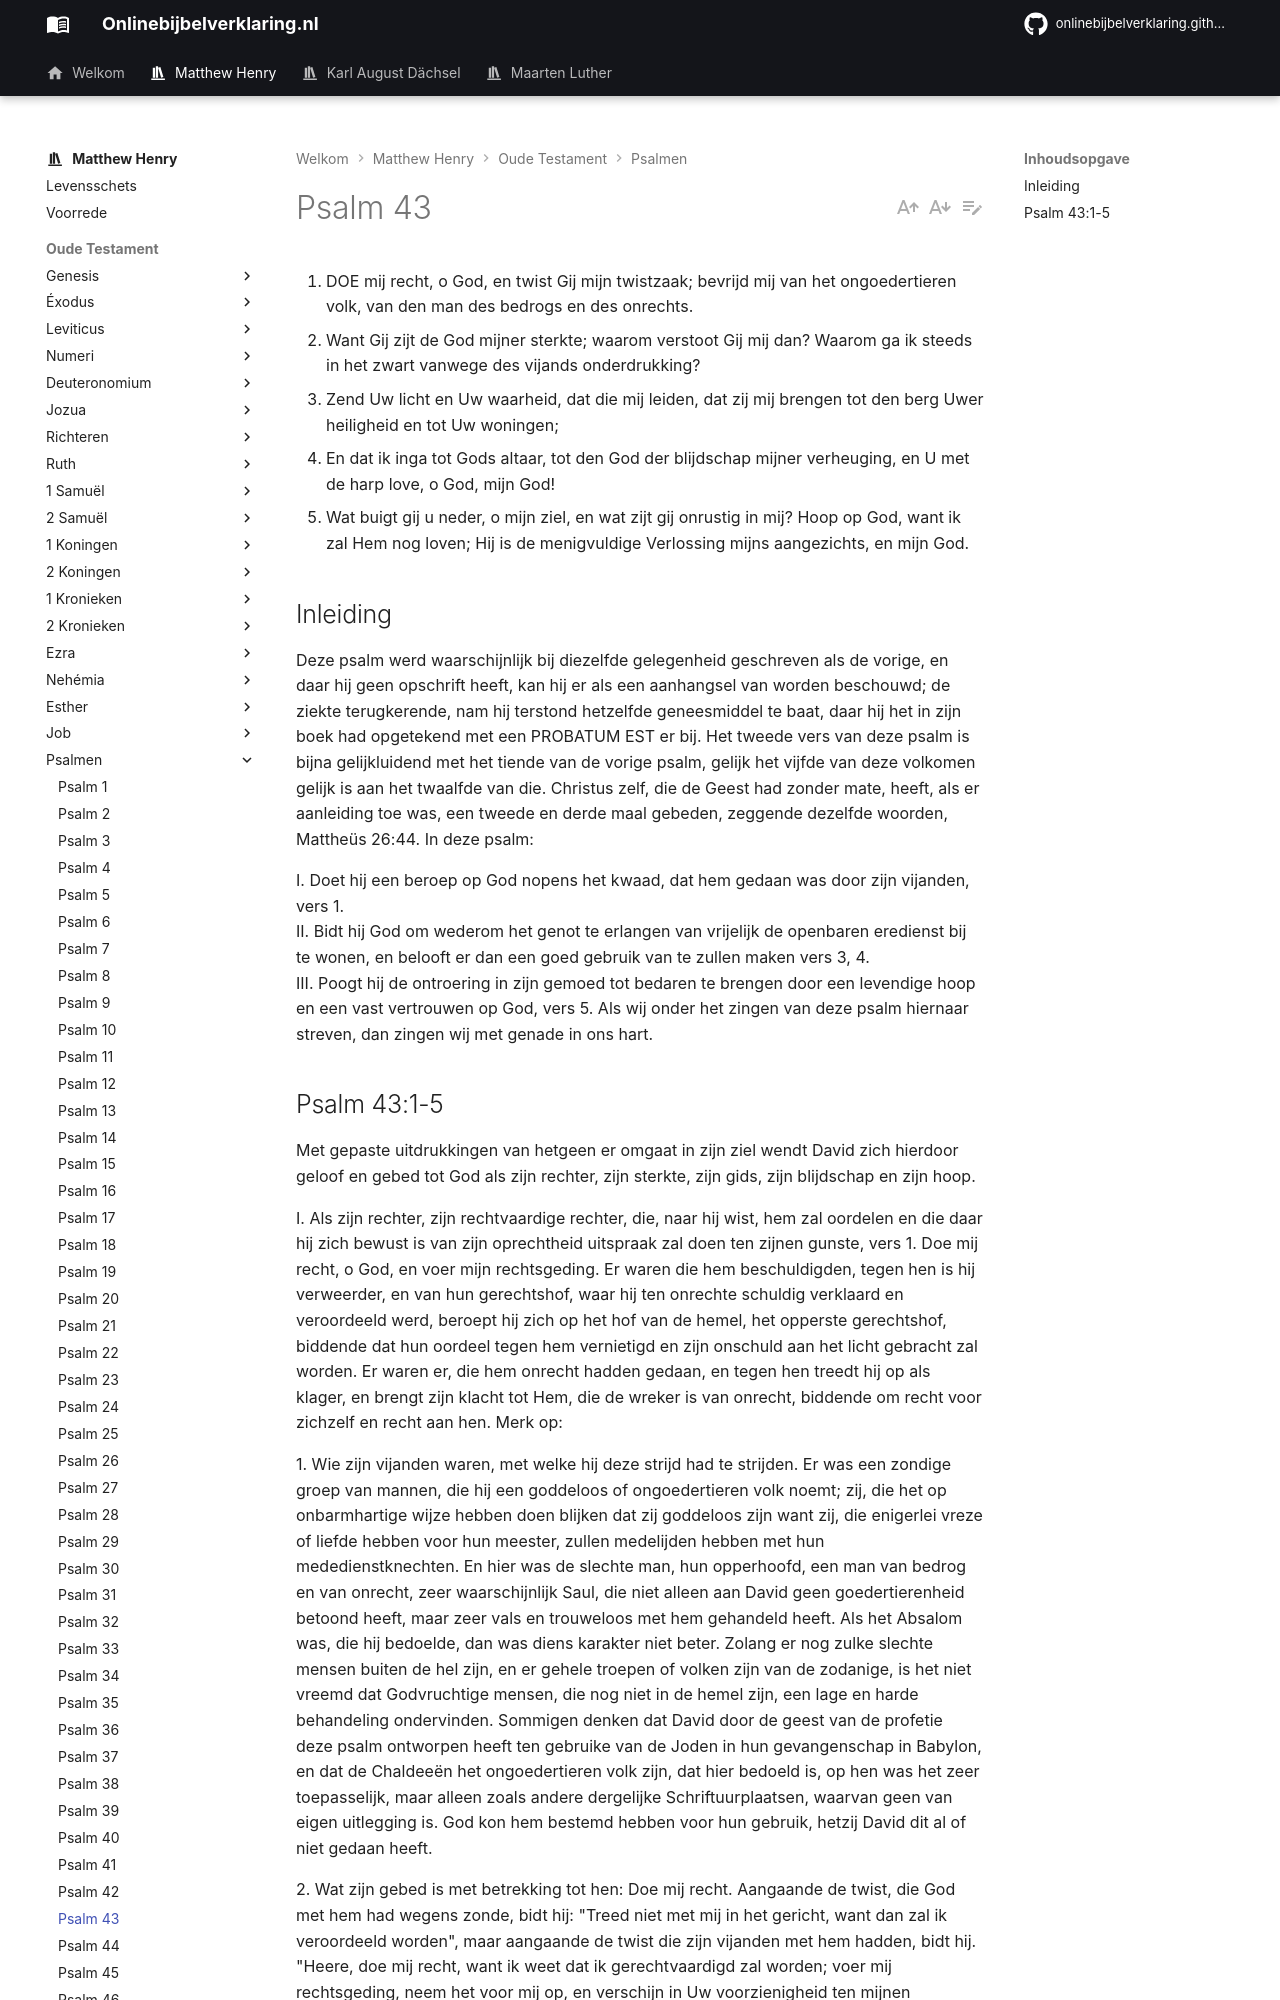

repository: onlinebijbelverklaring/dev-preview · page: matthewhenry/Psalmen/Psalm43/index.html · generator: mkdocs

1. DOE mij recht, o God, en twist Gij mijn twistzaak; bevrijd mij van het ongoedertieren volk, van den man des bedrogs en des onrechts.
2. Want Gij zijt de God mijner sterkte; waarom verstoot Gij mij dan? Waarom ga ik steeds in het zwart vanwege des vijands onderdrukking?
3. Zend Uw licht en Uw waarheid, dat die mij leiden, dat zij mij brengen tot den berg Uwer heiligheid en tot Uw woningen;
4. En dat ik inga tot Gods altaar, tot den God der blijdschap mijner verheuging, en U met de harp love, o God, mijn God!
5. Wat buigt gij u neder, o mijn ziel, en wat zijt gij onrustig in mij? Hoop op God, want ik zal Hem nog loven; Hij is de menigvuldige Verlossing mijns aangezichts, en mijn God.

## Inleiding

Deze psalm werd waarschijnlijk bij diezelfde gelegenheid geschreven als de vorige, en daar hij geen opschrift heeft, kan hij er als een aanhangsel van worden beschouwd; de ziekte terugkerende, nam hij terstond hetzelfde geneesmiddel te baat, daar hij het in zijn boek had opgetekend met een PROBATUM EST er bij. 
Het tweede vers van deze psalm is bijna gelijkluidend met het tiende van de vorige psalm, gelijk het vijfde van deze volkomen gelijk is aan het twaalfde van die. Christus zelf, die de Geest had zonder mate, heeft, als er aanleiding toe was, een tweede en derde maal gebeden, zeggende dezelfde woorden, Mattheüs 26:44. In deze psalm:

I. Doet hij een beroep op God nopens het kwaad, dat hem gedaan was door zijn vijanden, vers 1.  
II. Bidt hij God om wederom het genot te erlangen van vrijelijk de openbaren eredienst bij te wonen, en belooft er dan een goed gebruik van te zullen maken vers 3, 4.  
III. Poogt hij de ontroering in zijn gemoed tot bedaren te brengen door een levendige hoop en een vast vertrouwen op God, vers 5. Als wij onder het zingen van deze psalm hiernaar streven, dan zingen wij met genade in ons hart.
